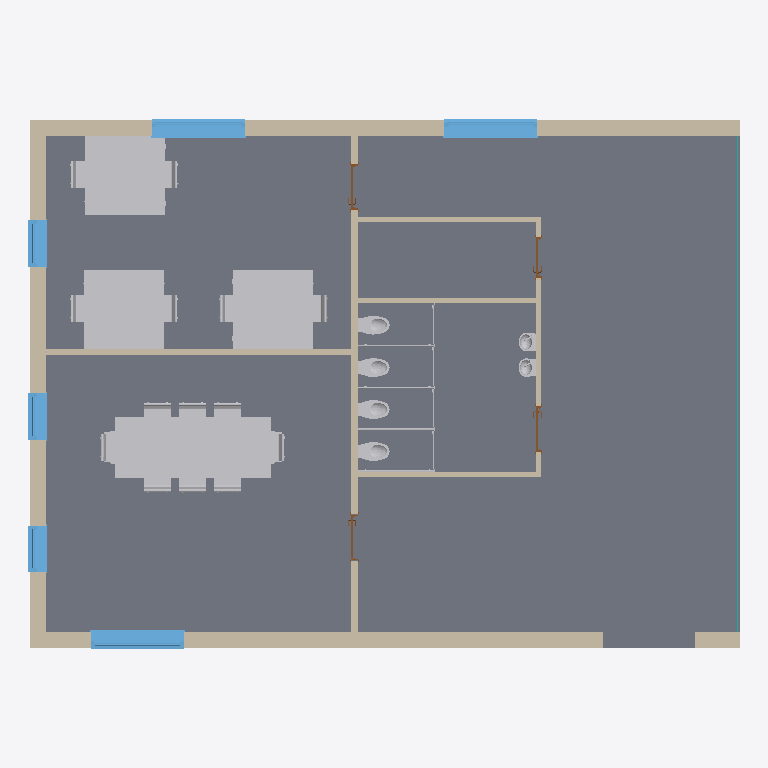
Plan cut of the same IFC building model at storey 'Level 0' (level 0.00 m, cut at 1.40 m), seen from above with north up, elements coloured by IFC class: 28 other elements (light grey), 9 walls (beige), 6 windows (light blue), 4 doors (brown), 1 slab (grey), 1 curtain wall (teal). Cut surfaces are drawn darker.
Extent 13.9 m × 10.4 m × 3.8 m (x, y, z). Storeys (2): Level 0 at 0.00 m; Roof at 3.00 m. Elements (50): 21 IfcFurniture, 9 IfcWall, 7 IfcFlowTerminal, 6 IfcWindow, 4 IfcDoor, 1 IfcCurtainWall, 1 IfcRoof, 1 IfcSlab.

HEADER;
FILE_DESCRIPTION(('ViewDefinition [CoordinationView]','RevitIdentifiers [VersionGUID: 7bb0b9f6-2e16-4139-b935-42abdfba1f7a, NumberOfSaves: 79]','CoordinateReference [CoordinateBase: Shared Coordinates, ProjectSite: Default Site]'),'2;1');
FILE_NAME('Project Number','2025-04-22T17:13:05+01:00',(''),(''),'ODA SDAI 24.6','Autodesk Revit 24.2.0.63 (ENG) - IFC 24.2.0.63','');
FILE_SCHEMA(('IFC4X3'));
ENDSEC;
DATA;
#105=IFCPROJECT('3i3agwuLD0pwLANrdhwU5A',#18,'Project Number',$,$,'Project Name','Project Status',(#100),#97);
#120=IFCSITE('3i3agwuLD0pwLANrdhwU58',#18,'Default',$,$,#119,$,$,.ELEMENT.,$,$,$,$,$);
#110=IFCBUILDING('3i3agwuLD0pwLANrdhwU5B',#18,'',$,$,#108,$,'',.ELEMENT.,$,$,$);
#113=IFCBUILDINGSTOREY('3Zu5Bv0LOHrPC10026FoQQ',#18,'Level 0',$,'Level:Circle Head - Project Datum',#112,$,'Level 0',.ELEMENT.,0.0);
#117=IFCBUILDINGSTOREY('2KysOwTxDDRxa6kt6p2YNR',#18,'Roof',$,'Level:Circle Head - Project Datum',#116,$,'Roof',.ELEMENT.,3000.0);
#1170=IFCSLAB('2c4$I91vzFsw5wOAZWfoCr',#18,'Floor:Floor-Grnd-Susp_65Scr-80Ins-100Blk-75PC:313163',$,'Floor:Floor-Grnd-Susp_65Scr-80Ins-100Blk-75PC',#1157,#1169,'313163',.FLOOR.);
#26502=IFCFURNITURE('1bn$ZuUtPBVenskxO0qFsR',#18,'Furniture_Table_Conference_w-Chairs:3050x1200x760mm:338336',$,'Furniture_Table_Conference_w-Chairs:3050x1200x760mm',#26501,#26495,'338336',.NOTDEFINED.);
#1531=IFCWALL('2c4$I91vzFsw5wOAZWfont',#18,'Basic Wall:Wall-Ext_102Bwk-50Air-45Ins-100DBlk-12P:313353',$,'Basic Wall:Wall-Ext_102Bwk-50Air-45Ins-100DBlk-12P',#1519,#1530,'313353',.NOTDEFINED.);
#1563=IFCWALL('2c4$I91vzFsw5wOAZWfop6',#18,'Basic Wall:Wall-Ext_102Bwk-50Air-45Ins-100DBlk-12P:313528',$,'Basic Wall:Wall-Ext_102Bwk-50Air-45Ins-100DBlk-12P',#1551,#1562,'313528',.NOTDEFINED.);
#1419=IFCWALL('2c4$I91vzFsw5wOAZWfoEy',#18,'Basic Wall:Wall-Ext_102Bwk-50Air-45Ins-100DBlk-12P:313282',$,'Basic Wall:Wall-Ext_102Bwk-50Air-45Ins-100DBlk-12P',#1404,#1418,'313282',.NOTDEFINED.);
#26407=IFCFURNITURE('1bn$ZuUtPBVenskxO0qFNZ',#18,'Furniture_Desk:1525x762mm:336344',$,'Furniture_Desk:1525x762mm',#26406,#26400,'336344',.NOTDEFINED.);
#29908=IFCFURNITURE('1bn$ZuUtPBVenskxO0qF$Y',#18,'Furniture_Desk:1525x762mm:338905',$,'Furniture_Desk:1525x762mm',#29907,#29901,'338905',.NOTDEFINED.);
#29958=IFCFURNITURE('1bn$ZuUtPBVenskxO0qF$M',#18,'Furniture_Desk:1525x762mm:338925',$,'Furniture_Desk:1525x762mm',#29957,#29951,'338925',.NOTDEFINED.);
#29983=IFCFURNITURE('1bn$ZuUtPBVenskxO0qF$L',#18,'Furniture_Desk:1525x762mm:338926',$,'Furniture_Desk:1525x762mm',#29982,#29976,'338926',.NOTDEFINED.);
#29883=IFCFURNITURE('1bn$ZuUtPBVenskxO0qF_h',#18,'Furniture_Desk:1525x762mm:338832',$,'Furniture_Desk:1525x762mm',#29882,#29876,'338832',.NOTDEFINED.);
#29933=IFCFURNITURE('1bn$ZuUtPBVenskxO0qF$X',#18,'Furniture_Desk:1525x762mm:338906',$,'Furniture_Desk:1525x762mm',#29932,#29926,'338906',.NOTDEFINED.);
#1595=IFCWALL('2c4$I91vzFsw5wOAZWforJ',#18,'Basic Wall:Wall-Int_12P-100Blk-12P:313645',$,'Basic Wall:Wall-Int_12P-100Blk-12P',#1583,#1594,'313645',.NOTDEFINED.);
#1671=IFCWALL('2c4$I91vzFsw5wOAZWfovg',#18,'Basic Wall:Wall-Partn_30Gwb-70MStd-30Gwb:313876',$,'Basic Wall:Wall-Partn_30Gwb-70MStd-30Gwb',#1656,#1670,'313876',.NOTDEFINED.);
#9610=IFCWINDOW('2c4$I91vzFsw5wOAZWfpOC',#18,'Windows_Sgl_Plain:1810x1210mm:316018',$,'Windows_Sgl_Plain:1810x1210mm',#57135,#9606,'316018',1210.000000000001,1810.0000000000023,.WINDOW.,.NOTDEFINED.,$);
#10532=IFCWINDOW('2c4$I91vzFsw5wOAZWfp8x',#18,'Windows_Sgl_Plain:1810x1210mm:316997',$,'Windows_Sgl_Plain:1810x1210mm',#57150,#10528,'316997',1210.000000000001,1810.0000000000018,.WINDOW.,.NOTDEFINED.,$);
#18292=IFCWINDOW('0qHga8jsjBTh7GN7PDHLJh',#18,'Windows_Sgl_Plain:1810x1210mm:322167',$,'Windows_Sgl_Plain:1810x1210mm',#57166,#18288,'322167',1210.000000000001,1810.0000000000014,.WINDOW.,.NOTDEFINED.,$);
#10919=IFCWALL('0qHga8jsjBTh7GN7PDHLhm',#18,'Basic Wall:Wall-Partn_12P-70MStd-12P:320620',$,'Basic Wall:Wall-Partn_12P-70MStd-12P',#10907,#10918,'320620',.NOTDEFINED.);
#10050=IFCWINDOW('2c4$I91vzFsw5wOAZWfp4i',#18,'Windows_Sgl_Plain:910x1210mm:316754',$,'Windows_Sgl_Plain:910x1210mm',#57072,#10046,'316754',1210.000000000001,910.000000000001,.WINDOW.,.NOTDEFINED.,$);
#10118=IFCWINDOW('2c4$I91vzFsw5wOAZWfp4J',#18,'Windows_Sgl_Plain:910x1210mm:316781',$,'Windows_Sgl_Plain:910x1210mm',#57087,#10114,'316781',1210.000000000001,910.000000000001,.WINDOW.,.NOTDEFINED.,$);
#1803=IFCWALL('2c4$I91vzFsw5wOAZWfoxW',#18,'Basic Wall:Wall-Partn_12P-70MStd-12P:314014',$,'Basic Wall:Wall-Partn_12P-70MStd-12P',#1791,#1802,'314014',.NOTDEFINED.);
#10951=IFCWALL('0qHga8jsjBTh7GN7PDHLfS',#18,'Basic Wall:Wall-Partn_12P-70MStd-12P:320704',$,'Basic Wall:Wall-Partn_12P-70MStd-12P',#10939,#10950,'320704',.NOTDEFINED.);
#10142=IFCWINDOW('2c4$I91vzFsw5wOAZWfp7b',#18,'Windows_Sgl_Plain:910x1210mm:316827',$,'Windows_Sgl_Plain:910x1210mm',#57102,#10138,'316827',1210.000000000001,910.000000000001,.WINDOW.,.NOTDEFINED.,$);
#1744=IFCWALL('2c4$I91vzFsw5wOAZWfou3',#18,'Basic Wall:Wall-Partn_12P-70MStd-12P:313981',$,'Basic Wall:Wall-Partn_12P-70MStd-12P',#1732,#1743,'313981',.NOTDEFINED.);
#52928=IFCFLOWTERMINAL('1gptm14CH8mPhp4ZGfr0_i',#18,'Plumbing_Fixtures_Cubicle_Assembly:4_Cubicles:406489',$,'Plumbing_Fixtures_Cubicle_Assembly:4_Cubicles',#52927,#52921,'406489');
#10644=IFCCURTAINWALL('2KysOwTxDDRxa6kt6p2YHA',#18,'Curtain Wall:Curtain_Wall-Exterior_Glazing:318368',$,'Curtain Wall:Curtain_Wall-Exterior_Glazing',#10643,$,'318368',.NOTDEFINED.);
#33547=IFCFLOWTERMINAL('1bn$ZuUtPBVenskxO0q4_a',#18,'Plumbing_Fixtures_WC:540x360x410mm:367519',$,'Plumbing_Fixtures_WC:540x360x410mm',#33546,#33540,'367519');
#33523=IFCFLOWTERMINAL('1bn$ZuUtPBVenskxO0q4_h',#18,'Plumbing_Fixtures_WC:540x360x410mm:367504',$,'Plumbing_Fixtures_WC:540x360x410mm',#33522,#33516,'367504');
#33481=IFCFLOWTERMINAL('1bn$ZuUtPBVenskxO0q4_w',#18,'Plumbing_Fixtures_WC:540x360x410mm:367489',$,'Plumbing_Fixtures_WC:540x360x410mm',#33480,#33474,'367489');
#33571=IFCFLOWTERMINAL('1bn$ZuUtPBVenskxO0q4$j',#18,'Plumbing_Fixtures_WC:540x360x410mm:367574',$,'Plumbing_Fixtures_WC:540x360x410mm',#33570,#33564,'367574');
#29819=IFCFURNITURE('1bn$ZuUtPBVenskxO0qFsS',#18,'Chair - Desk (4):Chair-Task Arms:338343',$,'Chair - Desk (4):Chair-Task Arms',#29818,#29812,'338343',.NOTDEFINED.);
#29859=IFCFURNITURE('1bn$ZuUtPBVenskxO0qFsJ',#18,'Chair - Desk (4):Chair-Task Arms:338344',$,'Chair - Desk (4):Chair-Task Arms',#29858,#29852,'338344',.NOTDEFINED.);
#45597=IFCFURNITURE('3k8nl0JD9198Yo01txSV6O',#18,'Furniture_Chair_Desk_3:Chair-Task:372386',$,'Furniture_Chair_Desk_3:Chair-Task',#45596,#45590,'372386',.NOTDEFINED.);
#26929=IFCFURNITURE('1bn$ZuUtPBVenskxO0qFsQ',#18,'Chair - Desk (5):Chair-Task:338337',$,'Chair - Desk (5):Chair-Task',#26928,#26922,'338337',.NOTDEFINED.);
#26994=IFCFURNITURE('1bn$ZuUtPBVenskxO0qFsO',#18,'Chair - Desk (5):Chair-Task:338339',$,'Chair - Desk (5):Chair-Task',#26993,#26987,'338339',.NOTDEFINED.);
#27042=IFCFURNITURE('1bn$ZuUtPBVenskxO0qFsU',#18,'Chair - Desk (5):Chair-Task:338341',$,'Chair - Desk (5):Chair-Task',#27041,#27035,'338341',.NOTDEFINED.);
#26970=IFCFURNITURE('1bn$ZuUtPBVenskxO0qFsP',#18,'Chair - Desk (5):Chair-Task:338338',$,'Chair - Desk (5):Chair-Task',#26969,#26963,'338338',.NOTDEFINED.);
#27018=IFCFURNITURE('1bn$ZuUtPBVenskxO0qFsV',#18,'Chair - Desk (5):Chair-Task:338340',$,'Chair - Desk (5):Chair-Task',#27017,#27011,'338340',.NOTDEFINED.);
#27066=IFCFURNITURE('1bn$ZuUtPBVenskxO0qFsT',#18,'Chair - Desk (5):Chair-Task:338342',$,'Chair - Desk (5):Chair-Task',#27065,#27059,'338342',.NOTDEFINED.);
#45669=IFCFURNITURE('3k8nl0JD9198Yo01txSV1f',#18,'Furniture_Chair_Desk_3:Chair-Task:372563',$,'Furniture_Chair_Desk_3:Chair-Task',#45668,#45662,'372563',.NOTDEFINED.);
#45535=IFCFURNITURE('3k8nl0JD9198Yo01txSVBE',#18,'Furniture_Chair_Desk_3:Chair-Task:372212',$,'Furniture_Chair_Desk_3:Chair-Task',#45534,#45528,'372212',.NOTDEFINED.);
#45573=IFCFURNITURE('3k8nl0JD9198Yo01txSV4q',#18,'Furniture_Chair_Desk_3:Chair-Task:372238',$,'Furniture_Chair_Desk_3:Chair-Task',#45572,#45566,'372238',.NOTDEFINED.);
#45621=IFCFURNITURE('3k8nl0JD9198Yo01txSV0_',#18,'Furniture_Chair_Desk_3:Chair-Task:372484',$,'Furniture_Chair_Desk_3:Chair-Task',#45620,#45614,'372484',.NOTDEFINED.);
#45645=IFCFURNITURE('3k8nl0JD9198Yo01txSV0M',#18,'Furniture_Chair_Desk_3:Chair-Task:372524',$,'Furniture_Chair_Desk_3:Chair-Task',#45644,#45638,'372524',.NOTDEFINED.);
#45102=IFCFLOWTERMINAL('0C2wxpf$50nutNsODXyvUk',#18,'Plumbing_Fixtures_Sink_Bathroom_3:360x350x140mm:370563',$,'Plumbing_Fixtures_Sink_Bathroom_3:360x350x140mm',#45101,#45095,'370563');
#45141=IFCFLOWTERMINAL('0C2wxpf$50nutNsODXyvU2',#18,'Plumbing_Fixtures_Sink_Bathroom_3:360x350x140mm:370607',$,'Plumbing_Fixtures_Sink_Bathroom_3:360x350x140mm',#45140,#45134,'370607');
#18263=IFCDOOR('0qHga8jsjBTh7GN7PDHLYk',#18,'Doors_IntSgl:910x2110mm:321074',$,'Doors_IntSgl:910x2110mm',#57196,#18259,'321074',2109.9999999999827,909.9999999999989,.DOOR.,.SINGLE_SWING_RIGHT.,$);
#25604=IFCDOOR('0qHga8jsjBTh7GN7PDHL46',#18,'Doors_IntSgl:910x2110mm:323482',$,'Doors_IntSgl:910x2110mm',#57211,#25600,'323482',2109.9999999999827,909.9999999999989,.DOOR.,.SINGLE_SWING_LEFT.,$);
#9144=IFCDOOR('2c4$I91vzFsw5wOAZWfoet',#18,'Doors_IntSgl:910x2110mm:314953',$,'Doors_IntSgl:910x2110mm',#57181,#9140,'314953',2109.9999999999827,909.9999999999989,.DOOR.,.SINGLE_SWING_LEFT.,$);
#39702=IFCDOOR('1bn$ZuUtPBVenskxO0q4W3',#18,'Doors_IntSgl:810x2110mm:367672',$,'Doors_IntSgl:810x2110mm',#57226,#39698,'367672',2110.0,809.9999999999995,.DOOR.,.SINGLE_SWING_RIGHT.,$);
ENDSEC;